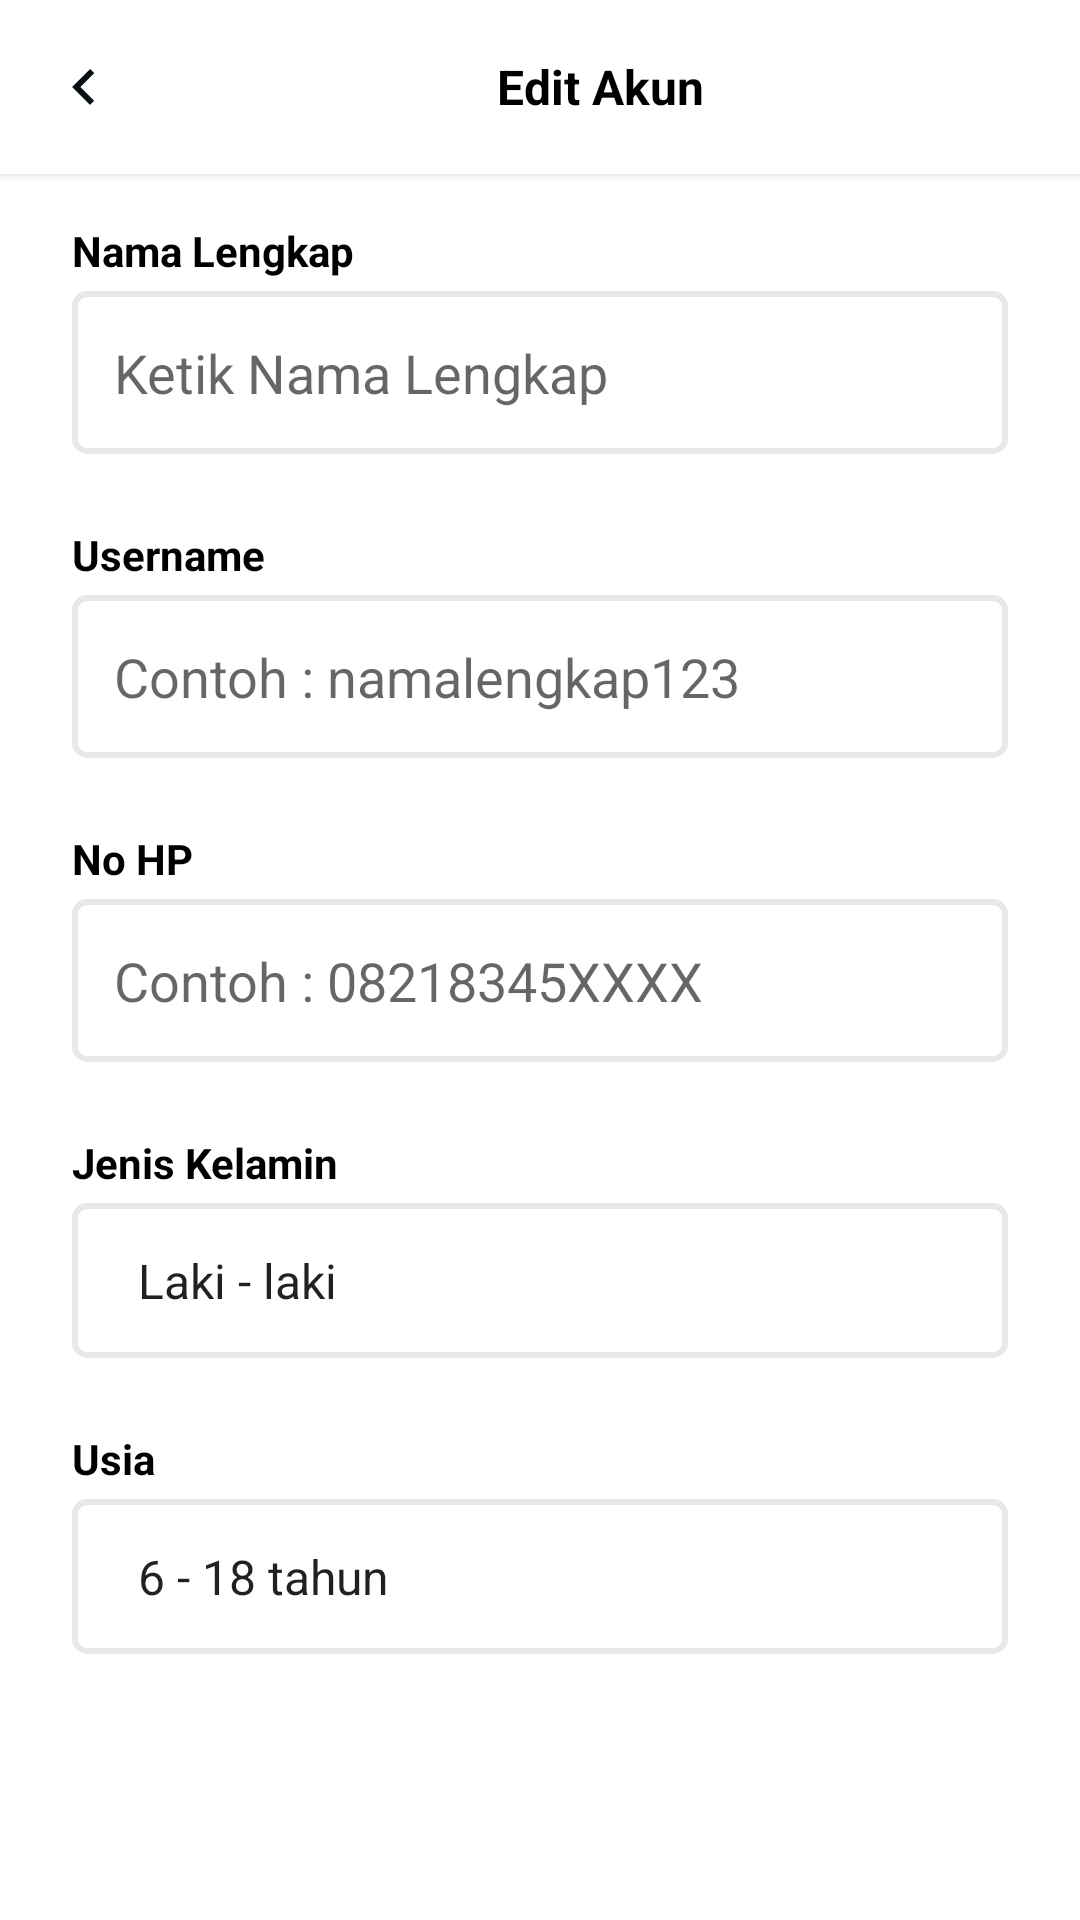

Produce the Android XML layout that renders to this screen, including the resource entries it uses.
<!-- AndroidManifest.xml: application theme AppTheme -->
<!-- res/layout/activity_edit_account.xml -->
<?xml version="1.0" encoding="utf-8"?>
<LinearLayout xmlns:android="http://schemas.android.com/apk/res/android"
    xmlns:app="http://schemas.android.com/apk/res-auto"
    xmlns:tools="http://schemas.android.com/tools"
    android:layout_width="match_parent"
    android:layout_height="match_parent"
    tools:context=".Main.Profile.EditAccountActivity"
    android:orientation="vertical"
    android:background="@android:color/white">
    <com.google.android.material.appbar.AppBarLayout
        android:layout_width="match_parent"
        android:layout_height="wrap_content"
        android:elevation="2dp"
        android:paddingStart="16dp"
        android:paddingTop="17dp"
        android:paddingEnd="16dp"
        android:paddingBottom="17dp"
        android:background="@android:color/white">

        <LinearLayout
            android:layout_width="match_parent"
            android:layout_height="wrap_content"
            android:orientation="horizontal">

            <ImageButton
                android:id="@+id/imgBtnBack"
                android:layout_width="24dp"
                android:layout_height="24dp"
                android:layout_marginEnd="16dp"
                android:background="@drawable/ic_back"/>
            <TextView
                android:id="@+id/tvTitleBar"
                android:layout_width="match_parent"
                android:layout_height="match_parent"
                android:text="@string/edit_akun"
                android:textStyle="bold"
                android:textColor="@android:color/black"
                android:textSize="16sp"
                android:gravity="center"/>
        </LinearLayout>
    </com.google.android.material.appbar.AppBarLayout>
    <LinearLayout
        android:layout_width="match_parent"
        android:layout_height="match_parent"
        android:orientation="vertical"
        android:paddingStart="24dp"
        android:paddingEnd="24dp"
        android:paddingTop="16dp">
        <TextView
            android:layout_width="wrap_content"
            android:layout_height="wrap_content"
            android:text="@string/nama_lengkap"
            android:textStyle="bold"
            android:textColor="@android:color/black"
            android:textSize="14sp"
            android:layout_marginBottom="4dp"/>

        <EditText
            android:id="@+id/etFullName"
            android:layout_width="match_parent"
            android:layout_height="wrap_content"
            android:background="@drawable/input_selector_bg"
            android:hint="Ketik Nama Lengkap"
            android:paddingStart="14dp"
            android:paddingTop="15dp"
            android:paddingEnd="14dp"
            android:paddingBottom="15dp" />

        <TextView
            android:layout_width="wrap_content"
            android:layout_height="wrap_content"
            android:text="@string/username"
            android:textStyle="bold"
            android:textColor="@android:color/black"
            android:textSize="14sp"
            android:layout_marginBottom="4dp"
            android:layout_marginTop="24dp"/>

        <EditText
            android:id="@+id/etUsername"
            android:layout_width="match_parent"
            android:layout_height="wrap_content"
            android:hint="Contoh : namalengkap123"
            android:background="@drawable/input_selector_bg"
            android:paddingTop="15dp"
            android:paddingBottom="15dp"
            android:paddingStart="14dp"
            android:paddingEnd="14dp" />

        <TextView
            android:layout_width="wrap_content"
            android:layout_height="wrap_content"
            android:text="@string/no_hp"
            android:textStyle="bold"
            android:textColor="@android:color/black"
            android:textSize="14sp"
            android:layout_marginBottom="4dp"
            android:layout_marginTop="24dp"/>

        <EditText
            android:id="@+id/etPhoneNumber"
            android:layout_width="match_parent"
            android:layout_height="wrap_content"
            android:background="@drawable/input_selector_bg"
            android:hint="Contoh : 08218345XXXX"
            android:inputType="textEmailAddress"
            android:paddingStart="14dp"
            android:paddingTop="15dp"
            android:paddingEnd="14dp"
            android:paddingBottom="15dp" />

        <TextView
            android:layout_width="wrap_content"
            android:layout_height="wrap_content"
            android:text="@string/jenis_kelamin"
            android:textStyle="bold"
            android:textColor="@android:color/black"
            android:textSize="14sp"
            android:layout_marginBottom="4dp"
            android:layout_marginTop="24dp"/>

        <Spinner
            android:id="@+id/spGender"
            android:layout_width="match_parent"
            android:layout_height="wrap_content"
            android:background="@drawable/input_selector_bg"
            android:paddingStart="14dp"
            android:paddingTop="15dp"
            android:paddingEnd="14dp"
            android:paddingBottom="15dp"
            android:entries="@array/spin_gender"/>

        <TextView
            android:layout_width="wrap_content"
            android:layout_height="wrap_content"
            android:text="@string/usia"
            android:textStyle="bold"
            android:textColor="@android:color/black"
            android:textSize="14sp"
            android:layout_marginBottom="4dp"
            android:layout_marginTop="24dp"/>

        <Spinner
            android:id="@+id/spAge"
            android:layout_width="match_parent"
            android:layout_height="wrap_content"
            android:background="@drawable/input_selector_bg"
            android:paddingStart="14dp"
            android:paddingTop="15dp"
            android:paddingEnd="14dp"
            android:paddingBottom="15dp"
            android:entries="@array/spin_age"/>

        <Button
            android:id="@+id/btnNext"
            android:layout_width="match_parent"
            android:layout_height="44dp"
            android:text="@string/simpan"
            android:layout_marginBottom="31dp"
            android:background="@drawable/bg_green_rounded"
            android:textAllCaps="false"
            android:textColor="@android:color/white"
            android:textSize="14sp"
            android:layout_marginTop="24dp"/>
    </LinearLayout>
</LinearLayout>
<!-- resources referenced by this layout -->
<resources>
  <string-array name="spin_age">\
          <item>6 - 18 tahun</item>
          <item>19 - 30 tahun</item>
          <item>31 - 45 tahun</item>
          <item>46 - 60 tahun</item>
          <item>&gt;60 tahun</item>
      </string-array>
  <string-array name="spin_gender">
          <item>Laki - laki</item>
          <item>Perempuan</item>
      </string-array>
  <!-- drawable ic_back (drawable) -->
  <vector xmlns:android="http://schemas.android.com/apk/res/android"
      android:width="24dp"
      android:height="24dp"
      android:viewportWidth="24"
      android:viewportHeight="24">
    <path
        android:pathData="M15.41,16.59L10.83,12L15.41,7.41L14,6L8,12L14,18L15.41,16.59Z"
        android:fillColor="#070F13"/>
  </vector>
  <!-- drawable input_selector_bg (drawable) -->
  <?xml version="1.0" encoding="utf-8"?>
  <selector xmlns:android="http://schemas.android.com/apk/res/android">
      <item android:drawable="@drawable/input_bg_focus"
          android:state_focused="true"/>
      <item android:drawable="@drawable/input_bg"/>
  </selector>
  <string name="edit_akun">Edit Akun</string>
  <string name="jenis_kelamin">Jenis Kelamin</string>
  <string name="nama_lengkap">Nama Lengkap</string>
  <string name="no_hp">No HP</string>
  <string name="simpan">Simpan</string>
  <string name="username">Username</string>
  <string name="usia">Usia</string>
  <style name="AppTheme" parent="Theme.AppCompat.Light.NoActionBar">
          
          <item name="colorPrimary">@color/colorPrimary</item>
          <item name="colorPrimaryDark">@android:color/white</item>
          <item name="colorAccent">@color/colorAccent</item>
          <item name="android:windowLightStatusBar">true</item>
      </style>
  <!-- drawable input_bg_focus (drawable) -->
  <?xml version="1.0" encoding="utf-8"?>
  <shape xmlns:android="http://schemas.android.com/apk/res/android" android:shape="rectangle">
      <stroke
          android:width="2dp"
          android:color="@color/colorPrimary" />
      <corners android:radius="4dp"/>
  </shape>
  <!-- drawable input_bg (drawable) -->
  <?xml version="1.0" encoding="utf-8"?>
  <shape xmlns:android="http://schemas.android.com/apk/res/android" android:shape="rectangle">
      <stroke
          android:width="2dp"
          android:color="#E7E9E9" />
      <corners android:radius="4dp"/>
  </shape>
  <color name="colorPrimary">#1AAD6C</color>
  <color name="colorAccent">#1AAD6C</color>
</resources>
